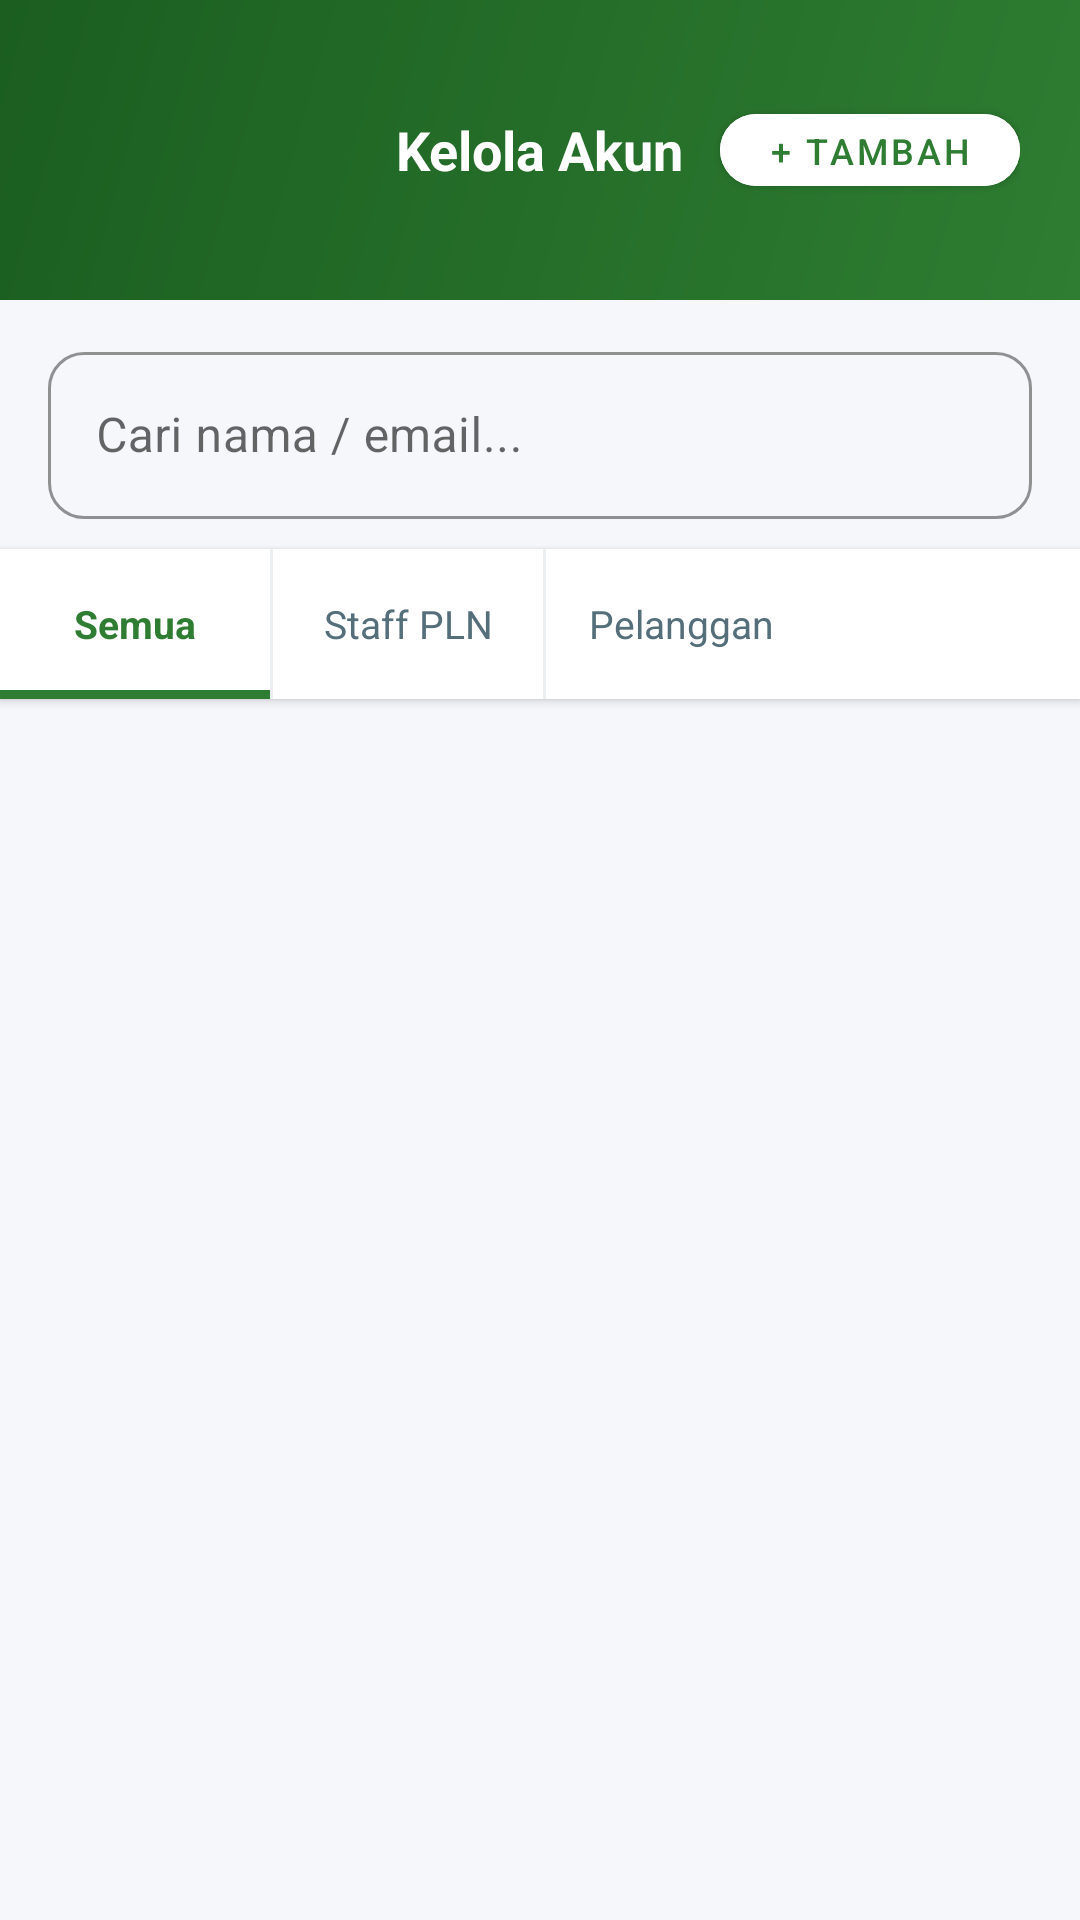

Android layout source for this screen:
<!-- AndroidManifest.xml: application theme Theme.SiJaga -->
<!-- res/layout/activity_kelola_akun.xml -->
<?xml version="1.0" encoding="utf-8"?>
<LinearLayout xmlns:android="http://schemas.android.com/apk/res/android"
    xmlns:app="http://schemas.android.com/apk/res-auto"
    android:layout_width="match_parent" android:layout_height="match_parent"
    android:orientation="vertical" android:background="@color/bg_page">

    <RelativeLayout android:layout_width="match_parent" android:layout_height="100dp"
        android:background="@drawable/bg_header_green" android:padding="20dp">
        <ImageButton android:id="@+id/btnBack" android:layout_width="36dp" android:layout_height="36dp"
            android:layout_centerVertical="true" android:background="@drawable/bg_circle_white_alpha"
            android:src="@drawable/ic_back" android:padding="6dp" android:contentDescription="Kembali"/>
        <TextView android:layout_width="wrap_content" android:layout_height="wrap_content"
            android:layout_centerInParent="true" android:text="Kelola Akun"
            android:textColor="@color/white" android:textSize="18sp" android:textStyle="bold"/>
        <com.google.android.material.button.MaterialButton android:id="@+id/btnTambah"
            android:layout_width="wrap_content" android:layout_height="36dp"
            android:layout_alignParentEnd="true" android:layout_centerVertical="true"
            android:backgroundTint="#FFFFFF" android:textColor="@color/color_staff"
            android:text="+ Tambah" android:textSize="12sp" app:cornerRadius="18dp"/>
    </RelativeLayout>

    
    <com.google.android.material.textfield.TextInputLayout
        style="@style/InputField"
        android:layout_width="match_parent" android:layout_height="wrap_content"
        android:layout_marginStart="16dp" android:layout_marginEnd="16dp"
        android:layout_marginTop="12dp" android:layout_marginBottom="0dp"
        android:hint="Cari nama / email...">
        <com.google.android.material.textfield.TextInputEditText
            android:id="@+id/etCari" android:layout_width="match_parent"
            android:layout_height="wrap_content" android:inputType="text" android:singleLine="true"/>
    </com.google.android.material.textfield.TextInputLayout>

    
    <HorizontalScrollView android:layout_width="match_parent" android:layout_height="50dp"
        android:scrollbars="none" android:fillViewport="true"
        android:background="@color/bg_card" android:elevation="2dp"
        android:layout_marginTop="10dp">
        <LinearLayout android:layout_width="wrap_content" android:layout_height="match_parent"
            android:orientation="horizontal">
            <TextView android:id="@+id/tabSemua"
                android:layout_width="90dp" android:layout_height="match_parent"
                android:gravity="center" android:text="Semua"
                android:textColor="@color/color_staff" android:textSize="13sp" android:textStyle="bold"
                android:clickable="true" android:focusable="true"
                android:background="@drawable/bg_tab_selected_green"/>
            <View android:layout_width="1dp" android:layout_height="match_parent" android:background="@color/divider"/>
            <TextView android:id="@+id/tabStaff"
                android:layout_width="90dp" android:layout_height="match_parent"
                android:gravity="center" android:text="Staff PLN"
                android:textColor="@color/text_secondary" android:textSize="13sp"
                android:clickable="true" android:focusable="true"
                android:background="@color/bg_card"/>
            <View android:layout_width="1dp" android:layout_height="match_parent" android:background="@color/divider"/>
            <TextView android:id="@+id/tabPelanggan"
                android:layout_width="90dp" android:layout_height="match_parent"
                android:gravity="center" android:text="Pelanggan"
                android:textColor="@color/text_secondary" android:textSize="13sp"
                android:clickable="true" android:focusable="true"
                android:background="@color/bg_card"/>
        </LinearLayout>
    </HorizontalScrollView>

    <ProgressBar android:id="@+id/progressBar" android:layout_width="wrap_content"
        android:layout_height="wrap_content" android:layout_gravity="center"
        android:layout_marginTop="20dp" android:visibility="gone"
        android:indeterminateTint="@color/color_staff"/>

    <TextView android:id="@+id/tvKosong" android:layout_width="match_parent"
        android:layout_height="wrap_content" android:layout_marginTop="60dp"
        android:gravity="center" android:text="👥  Tidak ada akun ditemukan"
        android:textColor="@color/text_secondary" android:textSize="15sp" android:visibility="gone"/>

    <androidx.recyclerview.widget.RecyclerView android:id="@+id/rvData"
        android:layout_width="match_parent" android:layout_height="0dp" android:layout_weight="1"
        android:paddingStart="16dp" android:paddingEnd="16dp"
        android:paddingTop="8dp" android:paddingBottom="16dp" android:clipToPadding="false"/>
</LinearLayout>
<!-- resources referenced by this layout -->
<resources>
  <color name="bg_card">#FFFFFF</color>
  <color name="bg_page">#F5F7FA</color>
  <color name="color_staff">#2E7D32</color>
  <color name="divider">#ECEFF1</color>
  <color name="text_secondary">#546E7A</color>
  <color name="white">#FFFFFF</color>
  <!-- drawable bg_header_green (drawable) -->
  <?xml version="1.0" encoding="utf-8"?>
  <shape xmlns:android="http://schemas.android.com/apk/res/android">
      <gradient android:startColor="#2E7D32" android:endColor="#1B5E20"
          android:angle="135"/>
  </shape>
  <!-- drawable bg_tab_selected_green (drawable) -->
  <?xml version="1.0" encoding="utf-8"?>
  <layer-list xmlns:android="http://schemas.android.com/apk/res/android">
      <item><shape><solid android:color="@color/bg_card"/></shape></item>
      <item android:gravity="bottom">
          <shape>
              <solid android:color="@color/color_staff"/>
              <size android:height="3dp"/>
          </shape>
      </item>
  </layer-list>
  <style name="InputField" parent="Widget.MaterialComponents.TextInputLayout.OutlinedBox">
          <item name="boxCornerRadiusTopStart">12dp</item>
          <item name="boxCornerRadiusTopEnd">12dp</item>
          <item name="boxCornerRadiusBottomStart">12dp</item>
          <item name="boxCornerRadiusBottomEnd">12dp</item>
          <item name="boxStrokeColor">@color/sijaga_primary</item>
          <item name="hintTextColor">@color/text_secondary</item>
      </style>
  <style name="Theme.SiJaga" parent="Theme.MaterialComponents.Light.NoActionBar">
          <item name="colorPrimary">@color/sijaga_primary</item>
          <item name="colorPrimaryDark">@color/sijaga_primary_dark</item>
          <item name="colorAccent">@color/sijaga_accent</item>
          <item name="android:windowBackground">@color/bg_page</item>
      </style>
  <color name="sijaga_primary">#1565C0</color>
  <color name="sijaga_primary_dark">#0D47A1</color>
  <color name="sijaga_accent">#FF6F00</color>
</resources>
